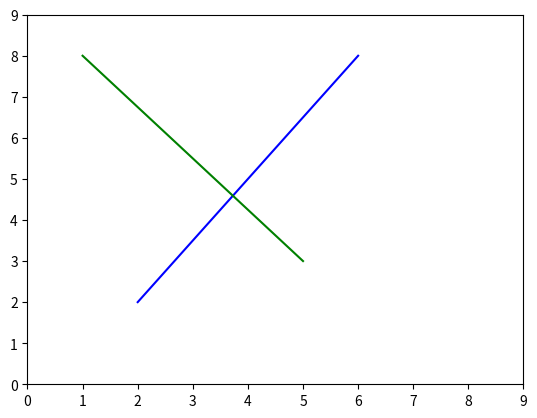

This chart was generated by the following Python code:
import matplotlib.pyplot as plt 
import sys
import numpy as np

#ejercisio en https://www.geeksforgeeks.org/check-if-two-given-line-segments-intersect/
#practica en https://practice.geeksforgeeks.org/problems/check-if-two-line-segments-intersect/0
#datos python en https://www.tutorialspoint.com/python/python_xml_processing.htm

if __name__ == '__main__':
    print("Main")
    lista = sys.argv
    print(lista)

    arr = np.array([[2,2],[6,8]],np.uint8)
    arr2 = np.array([[5,3],[1,8]],np.uint8)
    print(arr)
    arr=arr.transpose()
    print(arr)

    arr2 = arr2.transpose()

    plt.plot(arr[0],arr[1],c="b")
    plt.plot(arr2[0],arr2[1],c="g")
    plt.yticks(np.arange(0,10))
    plt.xticks(np.arange(0,10))
    plt.show()
